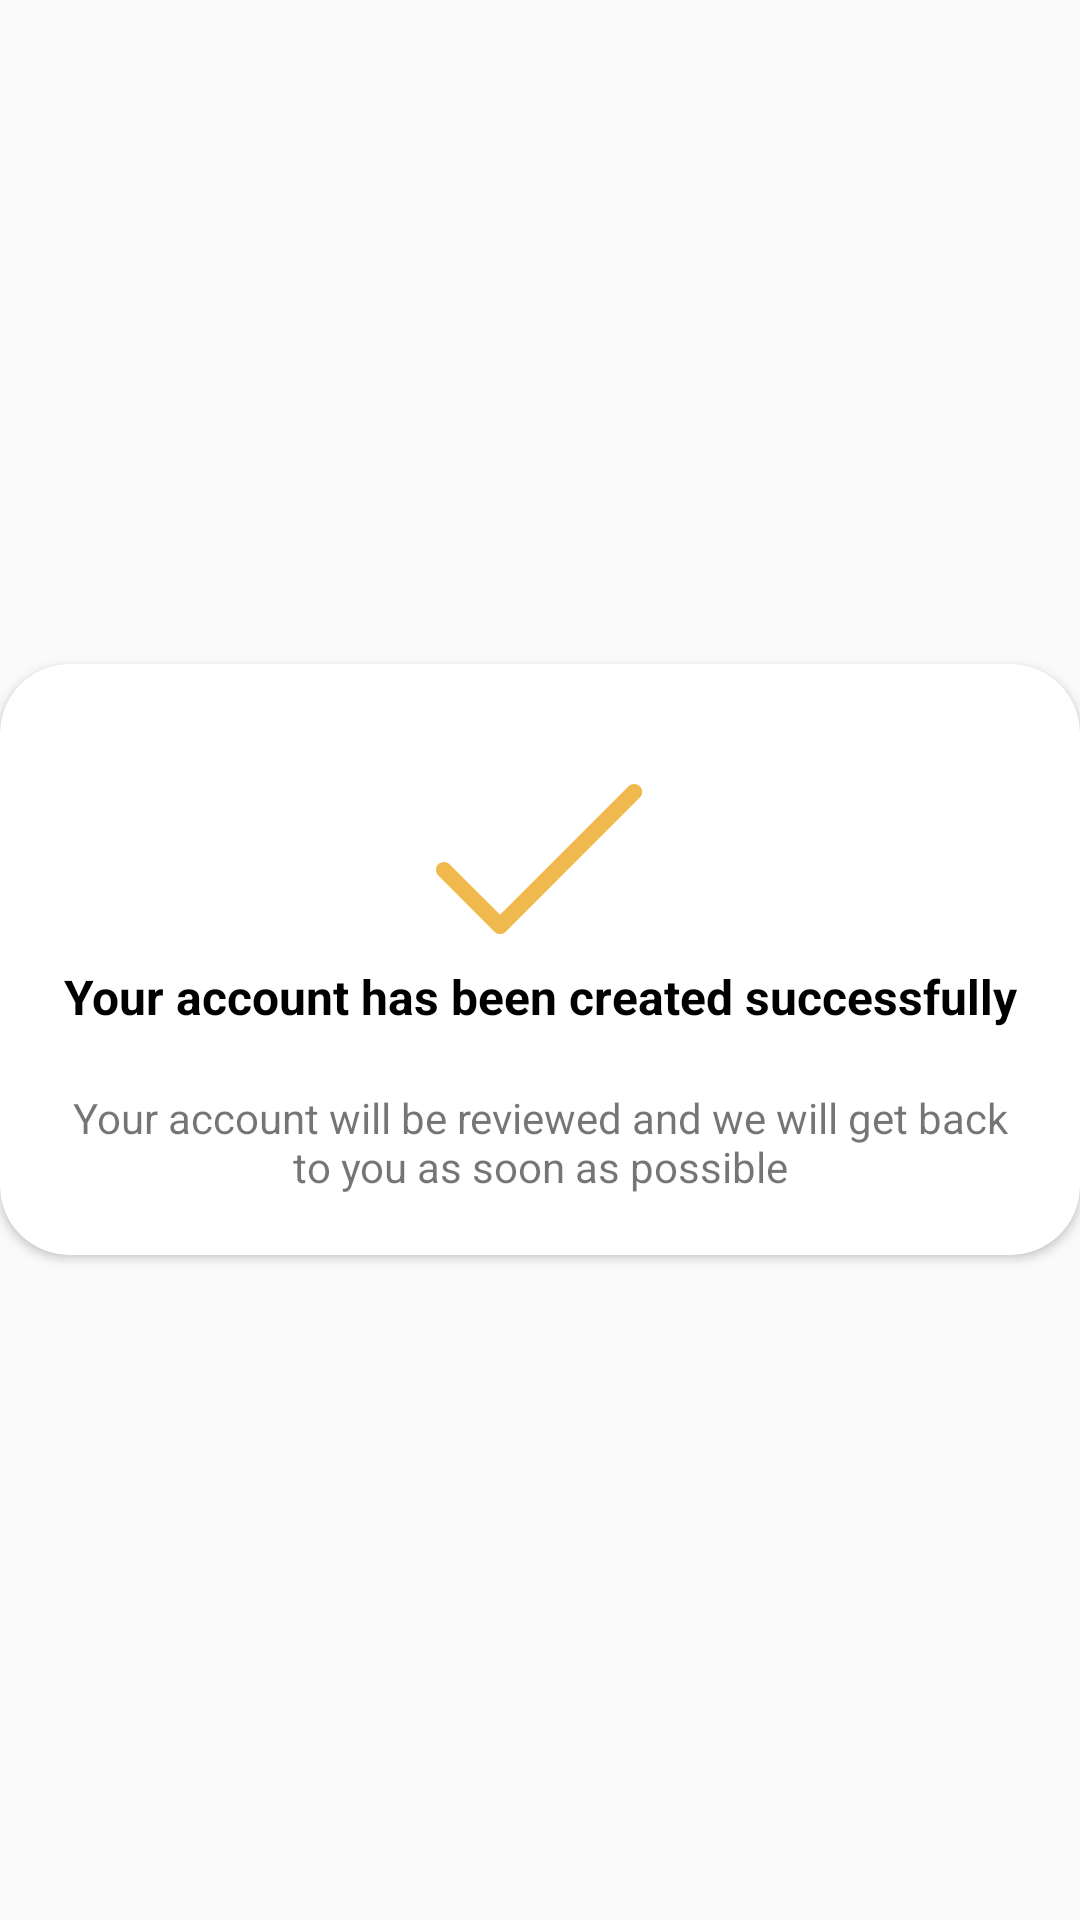

Here is an Android app screen rendered from its layout file. Give the layout XML and the strings, colors and styles it references.
<!-- AndroidManifest.xml: application theme AppTheme -->
<!-- res/layout/popup_account_creates.xml -->
<?xml version="1.0" encoding="utf-8"?>
<RelativeLayout xmlns:android="http://schemas.android.com/apk/res/android"
    xmlns:app="http://schemas.android.com/apk/res-auto"
    android:layout_width="match_parent"
    android:layout_height="match_parent">

    <androidx.cardview.widget.CardView
        android:layout_width="match_parent"
        android:layout_height="wrap_content"
        android:layout_centerInParent="true"
        app:cardCornerRadius="23dp">

        <LinearLayout
            android:layout_width="wrap_content"
            android:layout_height="wrap_content"
            android:layout_gravity="center"
            android:layout_margin="10dp"
            android:orientation="vertical">

            <ImageView
                android:layout_width="wrap_content"
                android:layout_height="wrap_content"
                android:layout_gravity="center"
                android:layout_marginTop="30dp"
                android:background="@drawable/poptick" />

            <TextView
                android:layout_width="wrap_content"
                android:layout_height="wrap_content"
                android:layout_gravity="center"
                android:layout_margin="10dp"
                android:gravity="center"
                android:text="@string/accountCreated"
                android:textColor="@color/black"
                android:textSize="16sp"
                android:textStyle="bold" />

            <TextView
                android:layout_width="wrap_content"
                android:layout_height="wrap_content"
                android:layout_margin="10dp"
                android:layout_marginStart="15dp"
                android:layout_marginEnd="15dp"
                android:layout_marginBottom="50dp"
                android:gravity="center"
                android:text="@string/accountReviewed" />
        </LinearLayout>
    </androidx.cardview.widget.CardView>
</RelativeLayout>
<!-- resources referenced by this layout -->
<resources>
  <color name="black">#000</color>
  <!-- drawable poptick: png bitmap (drawable-hdpi, 1197 bytes) -->
  <string name="accountCreated">Your account has been created successfully</string>
  <string name="accountReviewed">Your account will be reviewed and we will get back to you as soon as possible</string>
  <style name="AppTheme" parent="Theme.AppCompat.Light.NoActionBar">
          
          <item name="colorPrimary">@color/colorPrimary</item>
          <item name="colorPrimaryDark">@color/colorPrimaryDark</item>
          <item name="colorAccent">@color/colorAccent</item>
          <item name="fontFamily">@font/cocon_next_arabic_light</item>
      </style>
  <color name="colorPrimary">#562815</color>
  <color name="colorPrimaryDark">#BDBDBD</color>
  <color name="colorAccent">#EFB94D</color>
</resources>
